Run: headless pygame with SDL's dummy video driver; simulated clock (each Clock.tick advances the game by its frame time, no real sleeping); random seed 0; keys injected as events and as key.get_pressed() state; no mouse input.
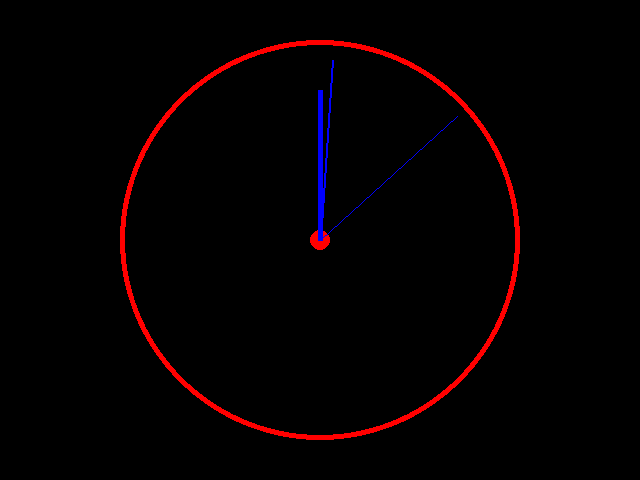
Frame 1 of 4 · flips 1–60 · no input
Frame 2 of 4 · flips 61–180 · tapped SPACE, RETURN · held RIGHT (→), D · screen unchanged from frame 1, image omitted
Frame 3 of 4 · flips 181–300 · held DOWN (↓), S · screen unchanged from frame 2, image omitted
Frame 4 of 4 · flips 301–420 · held LEFT (←), A, UP (↑), W · screen unchanged from frame 3, image omitted

The pygame program that drew these frames:

# WRITE YOUR SOLUTION HERE:

import pygame
import math
from datetime import datetime
 
pygame.init()
width, height = 640, 480
center_x = width / 2
center_y = height / 2
window = pygame.display.set_mode((width, height))
black = (0, 0, 0)
red = (255, 0, 0)
blue = (0, 0, 255)
center = (center_x, center_y)

def hand_calculation(time, length, width):
	angle = 2 * math.pi * time - math.pi / 2
	hand_x = center_x + math.cos(angle) * length
	hand_y = center_y + math.sin(angle) * length
	pygame.draw.line(window, blue, center, (hand_x, hand_y), width)

while True:
	for event in pygame.event.get():
		if event.type == pygame.QUIT:
			exit()
		if event.type == pygame.KEYDOWN:
			if event.key == pygame.K_ESCAPE:
				exit()
			if event.key == pygame.K_q:
				exit()
	hours = datetime.now().hour%12
	minutes = datetime.now().minute
	seconds = datetime.now().second
	pygame.display.set_caption(str(datetime.now().time())[:8])
	window.fill((0, 0, 0))

	pygame.draw.circle(window, red, center, 200)
	pygame.draw.circle(window, black, center, 195)
	pygame.draw.circle(window, red, center, 10)

	hand_calculation((seconds / 60), 185, 1)
	hand_calculation((((minutes + seconds) / 60) / 60), 180, 2)
	hand_calculation((((((hours + minutes) / 60) + seconds) / 3600) / 12), 150, 5)
	
	pygame.display.flip()
